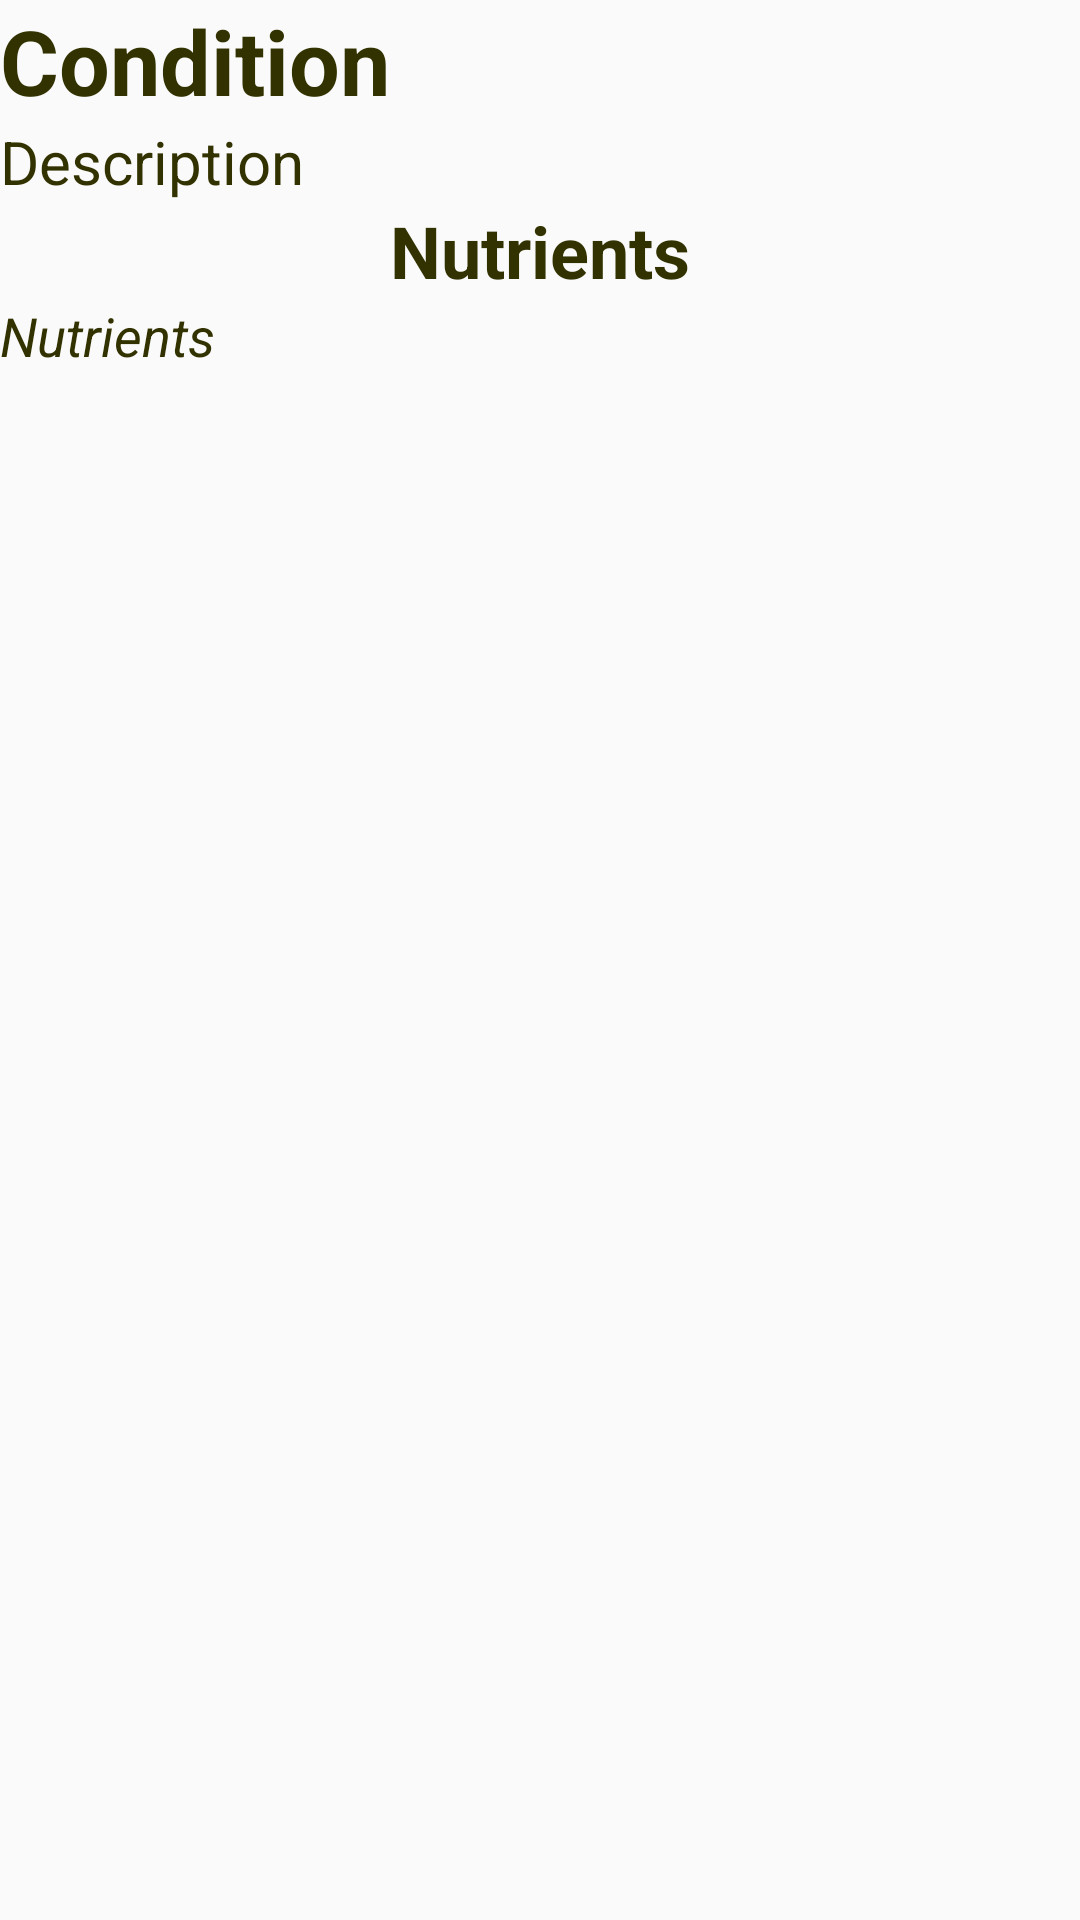

This screen was rendered from an Android layout file. Write that file and the resources it references.
<!-- AndroidManifest.xml: application theme Theme.AppCompat.Light -->
<!-- res/layout/fragment_condition.xml -->
<?xml version="1.0" encoding="utf-8"?>
<androidx.core.widget.NestedScrollView xmlns:android="http://schemas.android.com/apk/res/android"
    xmlns:app="http://schemas.android.com/apk/res-auto"
    xmlns:tools="http://schemas.android.com/tools"
    android:id="@+id/nestedScrollView"
    android:layout_width="match_parent"
    android:layout_height="match_parent"
    tools:context=".ui.conditions.fragment.ConditionFragment">

    <LinearLayout
        android:layout_width="match_parent"
        android:layout_height="wrap_content"
        android:orientation="vertical">

        <TextView
            android:id="@+id/conditionName"
            android:layout_width="match_parent"
            android:layout_height="wrap_content"
            android:layout_margin="@dimen/text_margin"
            android:text="@string/title_condition"
            android:textSize="30sp"
            android:textColor="@color/foreground_color"
            android:textStyle="bold"
            />

        <TextView
            android:id="@+id/conditionDescription"
            android:layout_width="match_parent"
            android:layout_height="wrap_content"
            android:text="@string/description"
            android:layout_margin="@dimen/text_margin"
            android:textColor="@color/foreground_color"
            android:textSize="20sp" />

        <TextView
            android:id="@+id/conditionNutrientsTitle"
            android:layout_width="match_parent"
            android:layout_height="wrap_content"
            android:gravity="center"
            android:text="@string/text_nutrients"
            android:textSize="24sp"
            android:textColor="@color/foreground_color"
            android:layout_margin="@dimen/text_margin"
            android:textStyle="bold" />
        <TextView
            android:id="@+id/conditionNutrients"
            android:layout_width="match_parent"
            android:layout_height="wrap_content"
            android:text="@string/text_nutrients"
            android:layout_margin="@dimen/text_margin"
            android:textSize="18sp"
            android:textColor="@color/foreground_color"
            android:textStyle="italic" />

        
        <androidx.recyclerview.widget.RecyclerView
            android:id="@+id/conditionFoodsRecyclerView"
            android:name="Condition foods"
            android:layout_width="match_parent"
            android:layout_height="match_parent"
            app:layoutManager="LinearLayoutManager"
            tools:listitem="@layout/fragment_foods" />

    </LinearLayout>
</androidx.core.widget.NestedScrollView>
<!-- res/layout/fragment_foods.xml (included above) -->
<?xml version="1.0" encoding="utf-8"?>
<androidx.cardview.widget.CardView xmlns:android="http://schemas.android.com/apk/res/android"
    xmlns:app="http://schemas.android.com/apk/res-auto"
    android:layout_width="match_parent"
    android:layout_height="wrap_content"
    app:cardBackgroundColor="@color/background_color"
    android:foregroundTint="@color/foreground_color"
    android:layout_margin="@dimen/text_margin"
    app:cardUseCompatPadding="true"
    app:cardCornerRadius="8dp"
    app:cardElevation="5dp">

    <LinearLayout
        android:layout_width="match_parent"
        android:layout_height="wrap_content"
        android:orientation="vertical">

        <TextView
            android:id="@+id/foods_food_name"
            android:layout_width="match_parent"
            android:layout_height="wrap_content"
            android:layout_margin="@dimen/text_margin"
            android:paddingBottom="6dp"
            android:textAppearance="?attr/textAppearanceListItem"
            android:textSize="20sp"
            android:textStyle="bold" />

        <TextView
            android:id="@+id/foods_food_group"
            android:layout_width="match_parent"
            android:layout_height="wrap_content"
            android:layout_margin="@dimen/text_margin"
            android:textAppearance="?attr/textAppearanceListItem"
            android:textStyle="italic" />

        <TextView
            android:id="@+id/foods_energy"
            android:layout_width="match_parent"
            android:layout_height="wrap_content"
            android:layout_gravity="start"
            android:layout_margin="@dimen/text_margin"
            android:textAppearance="?attr/textAppearanceListItem"
            android:textSize="16sp"
            android:textStyle="bold" />

        <View
            android:id="@+id/divider2"
            android:layout_width="match_parent"
            android:layout_height="1dp"
            android:background="?android:attr/listDivider" />


    </LinearLayout>
</androidx.cardview.widget.CardView>
<!-- resources referenced by this layout -->
<resources>
  <color name="background_color">#EBFFC3</color>
  <color name="foreground_color">#323200</color>
  <string name="description">Description</string>
  <string name="text_nutrients">Nutrients</string>
  <string name="title_condition">Condition</string>
</resources>
